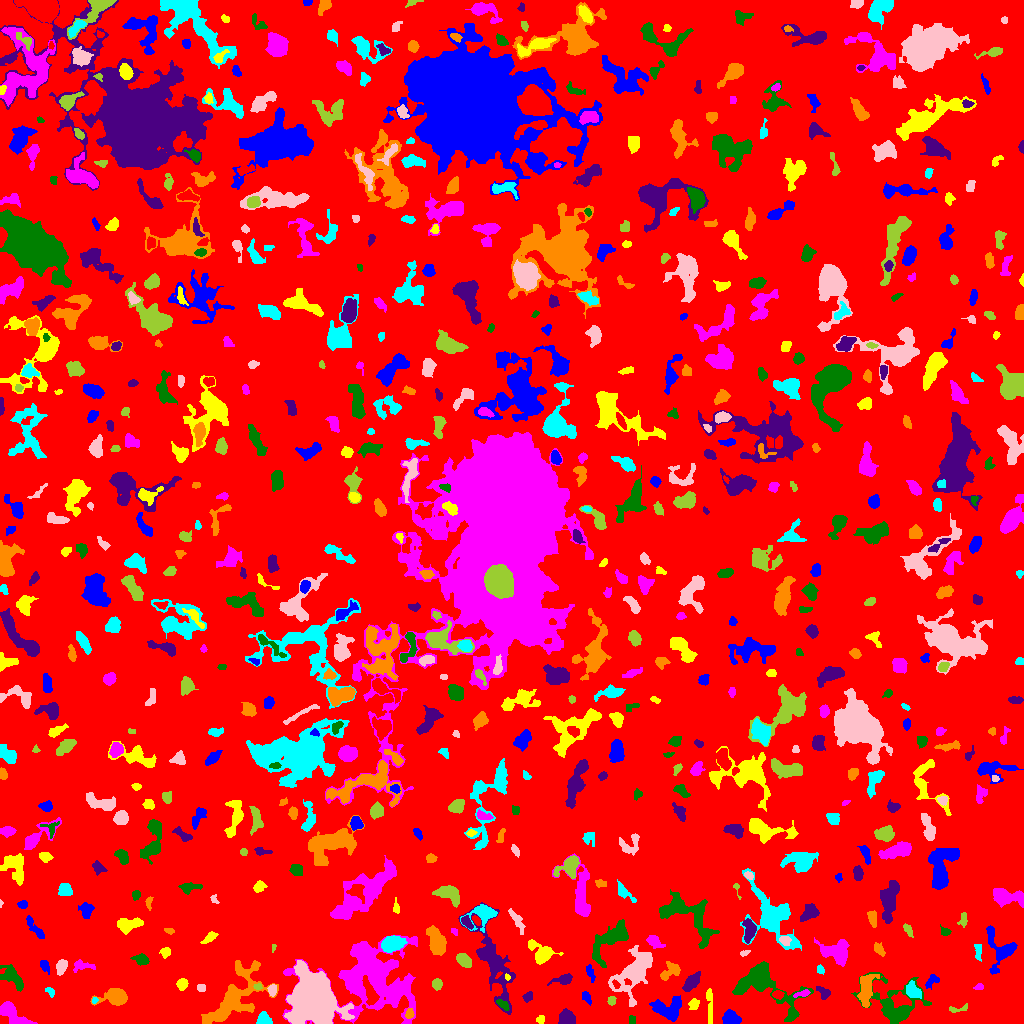

The file beside this chart, header and first rows:
ID, X, Y, A, B, theta, total_flux, mu_max, mu_median, mu_mean, R_fwhm, R_e, R10, R90, x_start, x_end, y_start, y_end, area, greylevel
0, 505, 513.8, 298.6, 293.6, 0.3074, 1201187, 9.0, 1.0, 1.515, 70.84, 231.9, 89.38, 379.9, 0, 1023, 0, 1023, 792607, 1.515
1, 731.2, 5.655, 4.201, 2.917, -0.3547, 895.0, 9.0, 4.0, 4.124, 5.382, 4.406, 1.693, 6.956, 722, 741, 0, 14, 217, 7.124
2, 540.5, 3.714, 2.101, 1.98, 0.2485, 133.0, 4.0, 2.0, 2.015, 3.656, 2.459, 0.9772, 3.868, 536, 544, 0, 8, 66, 5.015
3, 9.799, 12.45, 7.636, 3.289, -0.6713, 860.0, 10.0, 2.0, 2.275, 4.549, 4.754, 1.784, 7.899, 0, 37, 0, 22, 378, 6.275
4, 632.0, 3.5, 2.291, 1.414, -0.0, 40.0, 1.0, 1.0, 0.678, 3.568, 2.459, 0.9772, 3.338, 629, 635, 0, 8, 59, 5.678
5, 566.7, 5.521, 3.818, 3.377, -0.7583, 1020, 9.0, 4.0, 4.679, 5.809, 4.549, 1.871, 7.069, 558, 575, 0, 15, 218, 7.679
6, 409.5, 9.831, 2.436, 1.635, 1.41, 118.0, 4.0, 1.0, 1.475, 3.478, 2.523, 0.9772, 4.029, 405, 414, 5, 15, 80, 8.475
7, 263.9, 3.876, 3.509, 3.012, -0.4996, 660.0, 9.0, 4.0, 4.314, 4.82, 3.949, 1.493, 5.971, 256, 272, 0, 12, 153, 7.314
8, 312.2, 26.72, 9.86, 8.896, -1.203, 58659, 136.0, 10.0, 24.62, 9.39, 9.966, 3.785, 19.79, 284, 354, 0, 63, 2383, 27.62
9, 957.6, 14.41, 6.161, 1.701, 0.1924, 117.0, 3.0, 1.0, 1.258, 2.932, 2.932, 0.9772, 4.853, 949, 967, 11, 20, 93, 5.258
10, 997.1, 18.02, 7.298, 4.692, 0.7746, 652.0, 7.0, 2.0, 2.304, 3.523, 5.352, 1.954, 8.253, 984, 1011, 5, 30, 283, 5.304
11, 667.7, 13.52, 7.189, 5.196, -0.1571, 1355, 9.0, 2.0, 2.933, 5.585, 6.103, 2.394, 10.52, 649, 681, 2, 28, 462, 5.933
12, 693.9, 19.34, 2.816, 2.324, 0.9029, 338.0, 7.0, 3.0, 3.219, 3.613, 3.241, 1.262, 5.14, 688, 699, 14, 25, 105, 6.219
13, 371.2, 48.82, 22.81, 18.24, -0.2039, 18055, 31.0, 4.0, 5.285, 7.485, 15.55, 4.687, 28.56, 282, 417, 0, 88, 3416, 7.285
14, 502.7, 18.62, 3.815, 1.682, -0.6097, 150.0, 3.0, 1.0, 1.515, 3.949, 3.141, 1.128, 4.853, 496, 509, 13, 24, 99, 7.515
15, 823.1, 31.56, 4.126, 2.386, -0.7007, 203.0, 3.0, 2.0, 1.611, 4.514, 3.656, 1.382, 5.698, 816, 830, 24, 37, 126, 6.611
16, 865.8, 33.9, 7.799, 3.194, 1.422, 1236, 9.0, 3.0, 3.153, 5.528, 5.585, 2.185, 9.062, 857, 879, 16, 49, 392, 8.153
17, 94.4, 23.07, 1.617, 1.32, 1.251, 73.0, 5.0, 2.0, 1.973, 1.954, 1.784, 0.5642, 2.932, 92, 98, 20, 26, 37, 6.973
18, 272, 33.31, 2.643, 1.942, 1.518, 385.0, 10.0, 4.0, 4.185, 3.478, 2.877, 1.128, 4.583, 267, 276, 27, 39, 92, 9.185
19, 611.5, 22.29, 2.04, 1.973, -0.0, 90.0, 3.0, 1.0, 1.268, 2.523, 2.394, 0.7979, 4.068, 607, 616, 18, 27, 71, 5.268
20, 778, 28.9, 2.597, 1.872, 0.02506, 260.0, 6.0, 3.0, 2.955, 4.029, 2.764, 1.128, 4.334, 772, 784, 24, 33, 88, 8.955
21, 586.6, 26.52, 2.994, 1.711, -0.9779, 190.0, 5.0, 2.0, 2.0, 3.192, 2.706, 0.9772, 4.514, 582, 591, 18, 32, 95, 6.0
22, 709.4, 19.7, 9.727, 1.284, -1.534, 179.0, 2.0, 1.0, 0.9676, 6.482, 3.742, 1.596, 6.024, 706, 712, 0, 35, 185, 4.968
23, 802.7, 29.72, 4.269, 1.394, 0.2285, 163.0, 5.0, 1.0, 1.831, 2.646, 2.585, 0.9772, 4.549, 793, 810, 26, 34, 89, 7.831
24, 894.7, 19.8, 15.78, 11.53, -0.3346, 3304, 7.0, 3.0, 3.317, 10.65, 10.43, 4.029, 16.19, 851, 931, 0, 51, 996, 5.317
25, 527.9, 26.97, 2.438, 1.964, 0.8901, 136.0, 3.0, 1.0, 1.545, 3.613, 2.646, 1.128, 4.297, 522, 532, 21, 32, 88, 5.545
26, 116.7, 25.68, 5.322, 3.292, 0.04777, 932.0, 10.0, 1.0, 2.485, 5.557, 4.618, 1.784, 7.464, 90, 127, 18, 35, 375, 6.485
27, 49.7, 31.94, 2.568, 1.524, -0.6369, 80.0, 3.0, 1.0, 1.143, 2.585, 2.257, 0.7979, 3.742, 45, 54, 26, 36, 70, 5.143
28, 200.9, 35.54, 2.275, 1.73, -1.518, 87.0, 2.0, 1.0, 1.318, 4.184, 2.585, 1.128, 3.827, 197, 205, 32, 39, 66, 5.318
29, 257.8, 36.83, 2.021, 1.523, 0.05485, 150.0, 5.0, 3.0, 2.941, 3.09, 2.257, 0.7979, 3.432, 253, 262, 34, 40, 51, 8.941
30, 616.3, 39.06, 2.232, 1.273, -1.048, 94.0, 5.0, 2.0, 1.709, 1.954, 2.034, 0.5642, 3.385, 612, 620, 35, 44, 55, 8.709
31, 931.9, 42.63, 4.115, 2.296, 0.7235, 250.0, 4.0, 2.0, 2.033, 5.14, 3.523, 1.382, 5.528, 925, 939, 34, 49, 123, 6.033
32, 182.2, 39.51, 2.525, 2.201, 0.9467, 277.0, 8.0, 2.0, 2.368, 3.141, 2.985, 0.9772, 4.787, 176, 188, 33, 45, 117, 6.368
33, 979, 36.32, 2.388, 1.428, 0.1075, 88.0, 3.0, 1.0, 1.544, 2.985, 2.326, 0.7979, 3.7, 973, 983, 34, 40, 57, 5.544
34, 12.82, 46.18, 7.479, 3.346, -0.8286, 1479, 10.0, 4.0, 4.495, 6.699, 5.698, 2.257, 9.08, 0, 23, 32, 59, 329, 6.495
35, 563.9, 44.69, 5.2, 2.178, 0.2659, 226.0, 3.0, 1.0, 1.361, 4.406, 3.568, 1.493, 5.944, 547, 572, 38, 50, 166, 5.361
36, 671.2, 52.33, 5.648, 3.311, 0.571, 654.0, 7.0, 2.0, 2.933, 4.618, 4.478, 1.693, 7.356, 660, 680, 43, 62, 223, 5.933
37, 912.9, 32.83, 4.291, 2.915, -0.8921, 493.0, 6.0, 2.0, 2.417, 5.14, 4.37, 1.693, 6.979, 906, 921, 25, 43, 204, 7.417
38, 634.7, 51.35, 13.1, 6.682, 1.009, 3737, 13.0, 3.0, 3.678, 7.181, 8.885, 3.192, 15.34, 608, 652, 17, 78, 1016, 6.678
39, 436.7, 39.58, 2.332, 2.202, -0.07389, 224.0, 5.0, 2.0, 2.093, 3.568, 2.877, 1.128, 4.583, 432, 442, 33, 45, 107, 6.093
40, 956.4, 51.24, 3.308, 2.563, -0.9567, 719.0, 10.0, 4.0, 4.609, 4.951, 3.742, 1.493, 5.917, 950, 963, 45, 58, 156, 7.609
41, 590.2, 50.38, 4.573, 1.674, -1.26, 184.0, 4.0, 2.0, 1.736, 4.26, 3.29, 1.128, 5.232, 586, 595, 41, 59, 106, 5.736
42, 507.4, 46.18, 1.314, 1.125, -0.802, 56.0, 5.0, 1.0, 1.647, 1.784, 1.493, 0.5642, 2.523, 505, 510, 43, 50, 34, 8.647
43, 81.64, 57.85, 5.76, 2.556, -0.0287, 388.0, 5.0, 2.0, 2.44, 4.514, 4.068, 1.493, 6.308, 73, 95, 51, 64, 159, 5.44
44, 761.9, 40.63, 16.64, 8.673, -0.5553, 6146, 20.0, 3.0, 5.195, 7.548, 8.831, 3.241, 16.07, 732, 813, 2, 62, 1183, 8.195
45, 691.4, 41.01, 5.231, 2.534, 0.8561, 690.0, 8.0, 3.0, 3.013, 5.499, 4.687, 1.693, 7.203, 682, 700, 32, 52, 229, 7.013
46, 234.4, 25.64, 20.21, 8.958, 0.8391, 3552, 8.0, 3.0, 2.675, 10.33, 11.53, 4.442, 17.87, 201, 278, 0, 63, 1328, 5.675
47, 820.2, 53.54, 1.967, 1.49, -1.232, 114.0, 5.0, 2.0, 1.81, 2.257, 2.034, 0.7979, 3.523, 817, 824, 49, 59, 63, 5.81
48, 61.6, 56.78, 3.881, 2.245, 1.314, 453.0, 7.0, 3.0, 3.061, 4.107, 3.7, 1.382, 5.944, 56, 67, 48, 64, 148, 6.061
49, 463.6, 63.46, 4.344, 2.336, -0.6455, 380.0, 5.0, 2.0, 2.088, 4.687, 4.029, 1.596, 6.18, 456, 471, 56, 70, 182, 6.088
50, 710.8, 60.72, 2.061, 1.433, 0.02179, 68.0, 3.0, 1.0, 1.097, 2.585, 2.111, 0.7979, 3.385, 705, 715, 58, 65, 62, 5.097
51, 44.28, 57.77, 3.225, 2.026, -1.139, 311.0, 6.0, 3.0, 3.019, 4.37, 3.192, 1.262, 4.918, 40, 49, 49, 63, 103, 6.019
52, 165.3, 71.32, 2.62, 2.406, 0.2033, 193.0, 4.0, 2.0, 2.032, 4.618, 3.192, 1.128, 4.853, 159, 170, 65, 76, 95, 5.032
53, 836, 70.85, 8.009, 5.539, -0.3312, 1602, 10.0, 3.0, 3.23, 6.206, 6.628, 2.394, 10.81, 814, 849, 57, 86, 496, 6.23
54, 141.9, 63.86, 3.269, 2.095, -0.158, 439.0, 10.0, 2.0, 3.007, 3.523, 3.192, 1.128, 5.232, 130, 149, 58, 70, 146, 7.007
55, 493.1, 61.3, 20.87, 6.026, -1.209, 3743, 11.0, 2.0, 3.068, 8.058, 9.15, 3.478, 16.42, 458, 515, 9, 121, 1220, 6.068
56, 436.6, 82.23, 6.576, 3.5, -1.249, 1918, 11.0, 4.0, 4.633, 7.092, 5.997, 2.394, 9.608, 426, 446, 68, 98, 414, 7.633
57, 978.4, 73.34, 4.403, 1.578, -1.51, 118.0, 2.0, 1.0, 1.113, 5.232, 3.038, 1.262, 4.853, 974, 981, 62, 79, 106, 5.113
58, 744.5, 70.43, 2.646, 1.273, 0.3567, 124.0, 5.0, 2.0, 2.385, 2.646, 2.326, 0.7979, 3.523, 740, 750, 67, 73, 52, 5.385
59, 273, 76.41, 2.248, 0.9319, 1.429, 44.0, 3.0, 1.0, 1.333, 2.111, 1.596, 0.5642, 2.585, 272, 276, 71, 79, 33, 6.333
... 663 more rows
